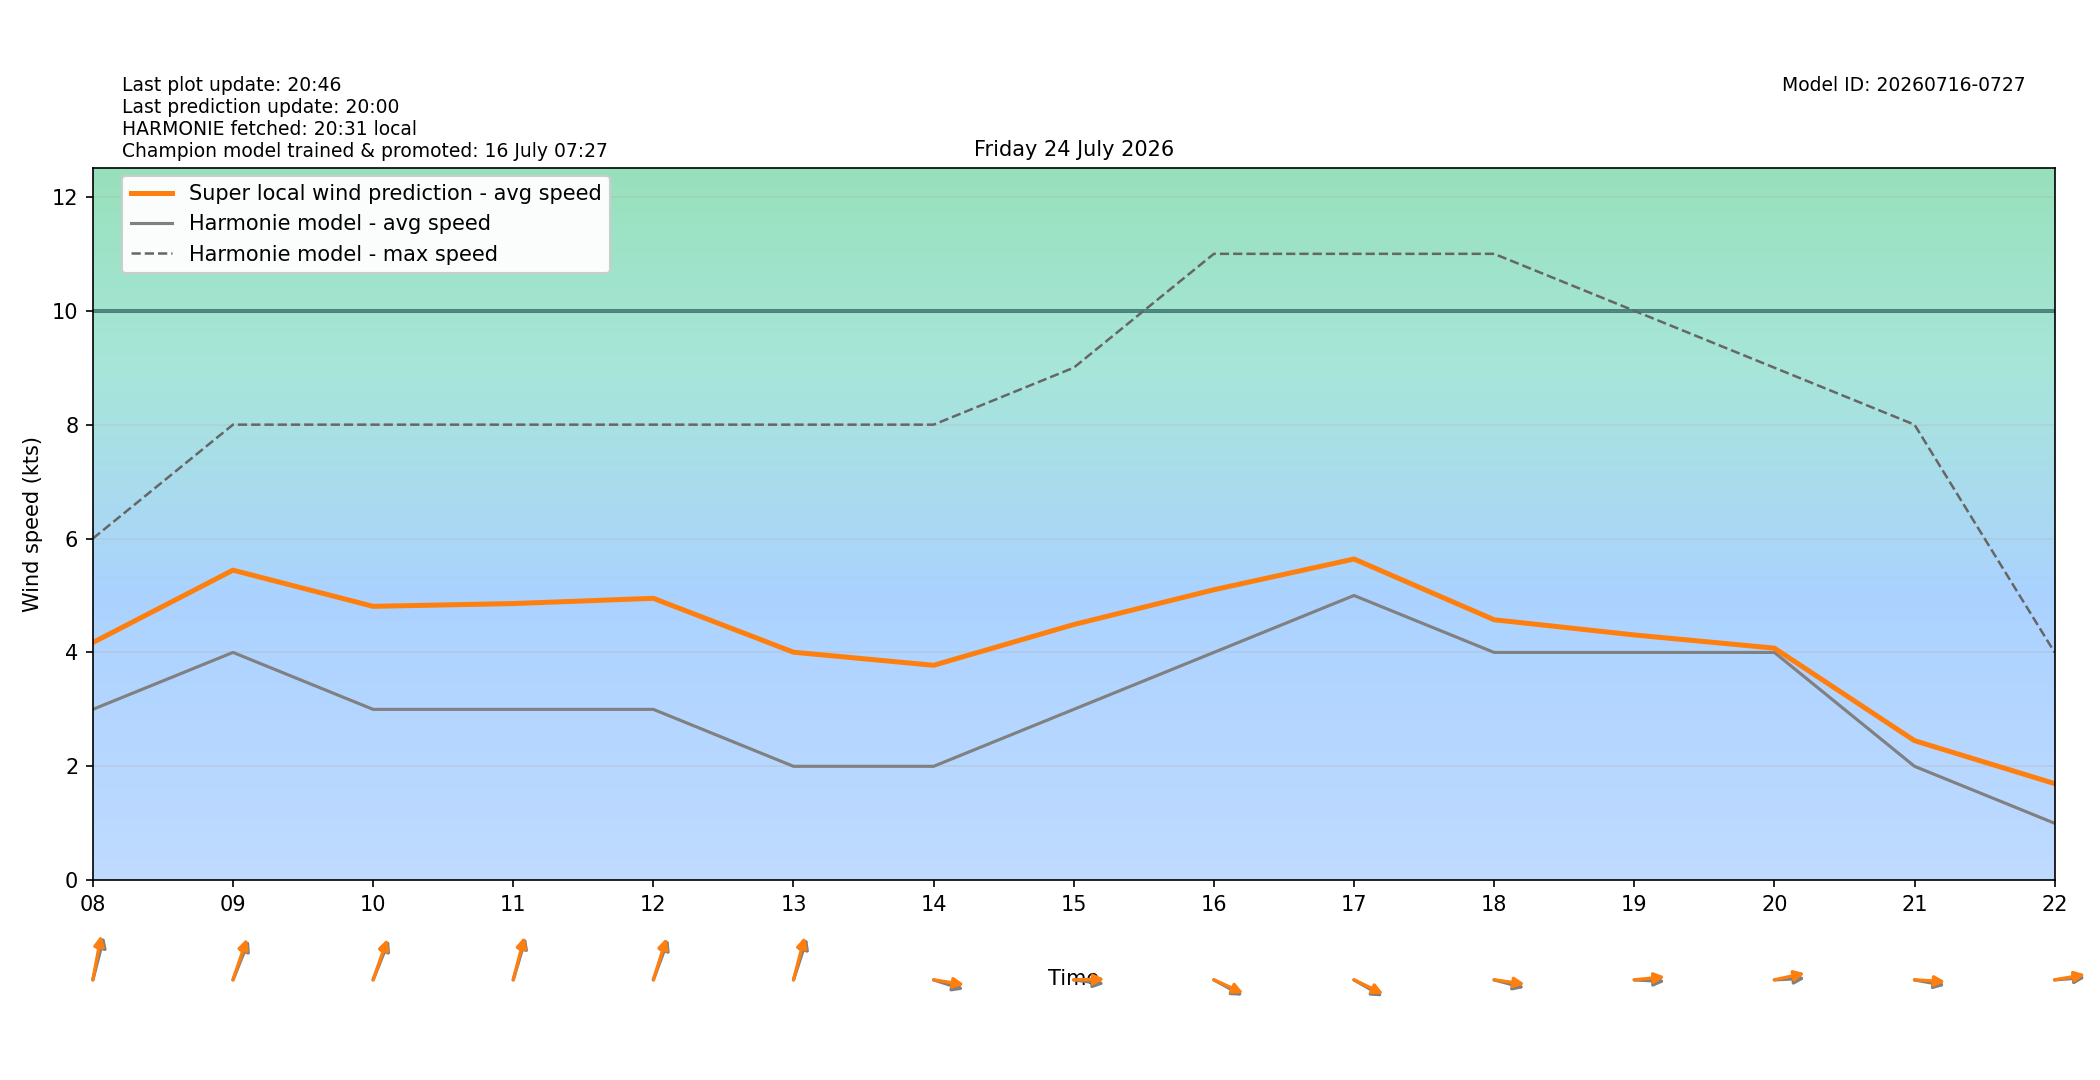

The data file committed next to this chart (first rows):
target_time_utc, target_time_local, hour_utc, hour_local, forecast_wind_speed, forecast_wind_min, forecast_wind_max, lstm_pred_wind_speed, delta_speed_lstm_minus_forecast, forecast_wind_dir_deg, lstm_pred_wind_dir_deg, delta_dir_lstm_minus_forecast
2026-07-23T22:00:00Z, 2026-07-24T00:00:00+0200, 22, 00, 4.0, 4.0, 8.0, 2.97, -1.03, 358.0, 358.3, 0.3071
2026-07-23T23:00:00Z, 2026-07-24T01:00:00+0200, 23, 01, 4.0, 4.0, 7.0, 2.675, -1.325, 12.0, 10.24, -1.76
2026-07-24T00:00:00Z, 2026-07-24T02:00:00+0200, 00, 02, 2.0, 2.0, 7.0, 1.957, -0.04326, 22.0, 19.68, -2.319
2026-07-24T01:00:00Z, 2026-07-24T03:00:00+0200, 01, 03, 0.0, 0.0, 4.0, 1.062, 1.062, 57.0, 54.73, -2.275
2026-07-24T02:00:00Z, 2026-07-24T04:00:00+0200, 02, 04, 2.0, 2.0, 3.0, 2.668, 0.6684, 211.0, 208.3, -2.651
2026-07-24T03:00:00Z, 2026-07-24T05:00:00+0200, 03, 05, 3.0, 3.0, 5.0, 3.628, 0.6282, 212.0, 210.7, -1.284
2026-07-24T04:00:00Z, 2026-07-24T06:00:00+0200, 04, 06, 3.0, 3.0, 5.0, 3.64, 0.6395, 200.0, 198.1, -1.93
2026-07-24T05:00:00Z, 2026-07-24T07:00:00+0200, 05, 07, 3.0, 3.0, 6.0, 4.051, 1.051, 208.0, 204.7, -3.309
2026-07-24T06:00:00Z, 2026-07-24T08:00:00+0200, 06, 08, 3.0, 3.0, 6.0, 4.173, 1.173, 201.0, 195.7, -5.326
2026-07-24T07:00:00Z, 2026-07-24T09:00:00+0200, 07, 09, 4.0, 4.0, 8.0, 5.445, 1.445, 211.0, 206.9, -4.079
2026-07-24T08:00:00Z, 2026-07-24T10:00:00+0200, 08, 10, 3.0, 3.0, 8.0, 4.809, 1.809, 211.0, 207.8, -3.199
2026-07-24T09:00:00Z, 2026-07-24T11:00:00+0200, 09, 11, 3.0, 3.0, 8.0, 4.858, 1.858, 204.0, 201.3, -2.684
2026-07-24T10:00:00Z, 2026-07-24T12:00:00+0200, 10, 12, 3.0, 3.0, 8.0, 4.95, 1.95, 209.0, 205.3, -3.67
2026-07-24T11:00:00Z, 2026-07-24T13:00:00+0200, 11, 13, 2.0, 2.0, 8.0, 4.004, 2.004, 206.0, 201.4, -4.57
2026-07-24T12:00:00Z, 2026-07-24T14:00:00+0200, 12, 14, 2.0, 2.0, 8.0, 3.774, 1.774, 282.0, 275.9, -6.065
2026-07-24T13:00:00Z, 2026-07-24T15:00:00+0200, 13, 15, 3.0, 3.0, 9.0, 4.489, 1.489, 275.0, 269.1, -5.851
2026-07-24T14:00:00Z, 2026-07-24T16:00:00+0200, 14, 16, 4.0, 4.0, 11.0, 5.1, 1.1, 290.0, 286.7, -3.289
2026-07-24T15:00:00Z, 2026-07-24T17:00:00+0200, 15, 17, 5.0, 5.0, 11.0, 5.641, 0.6405, 291.0, 287.7, -3.309
2026-07-24T16:00:00Z, 2026-07-24T18:00:00+0200, 16, 18, 4.0, 4.0, 11.0, 4.574, 0.5738, 280.0, 275.2, -4.756
2026-07-24T17:00:00Z, 2026-07-24T19:00:00+0200, 17, 19, 4.0, 4.0, 10.0, 4.307, 0.307, 272.0, 266.2, -5.778
2026-07-24T18:00:00Z, 2026-07-24T20:00:00+0200, 18, 20, 4.0, 4.0, 9.0, 4.075, 0.07524, 268.0, 261.7, -6.266
2026-07-24T19:00:00Z, 2026-07-24T21:00:00+0200, 19, 21, 2.0, 2.0, 8.0, 2.451, 0.4506, 277.0, 272.3, -4.735
2026-07-24T20:00:00Z, 2026-07-24T22:00:00+0200, 20, 22, 1.0, 1.0, 4.0, 1.696, 0.6965, 267.0, 263.4, -3.64
2026-07-24T21:00:00Z, 2026-07-24T23:00:00+0200, 21, 23, 0.0, 0.0, 2.0, 0.8436, 0.8436, 149.0, 144.9, -4.1
